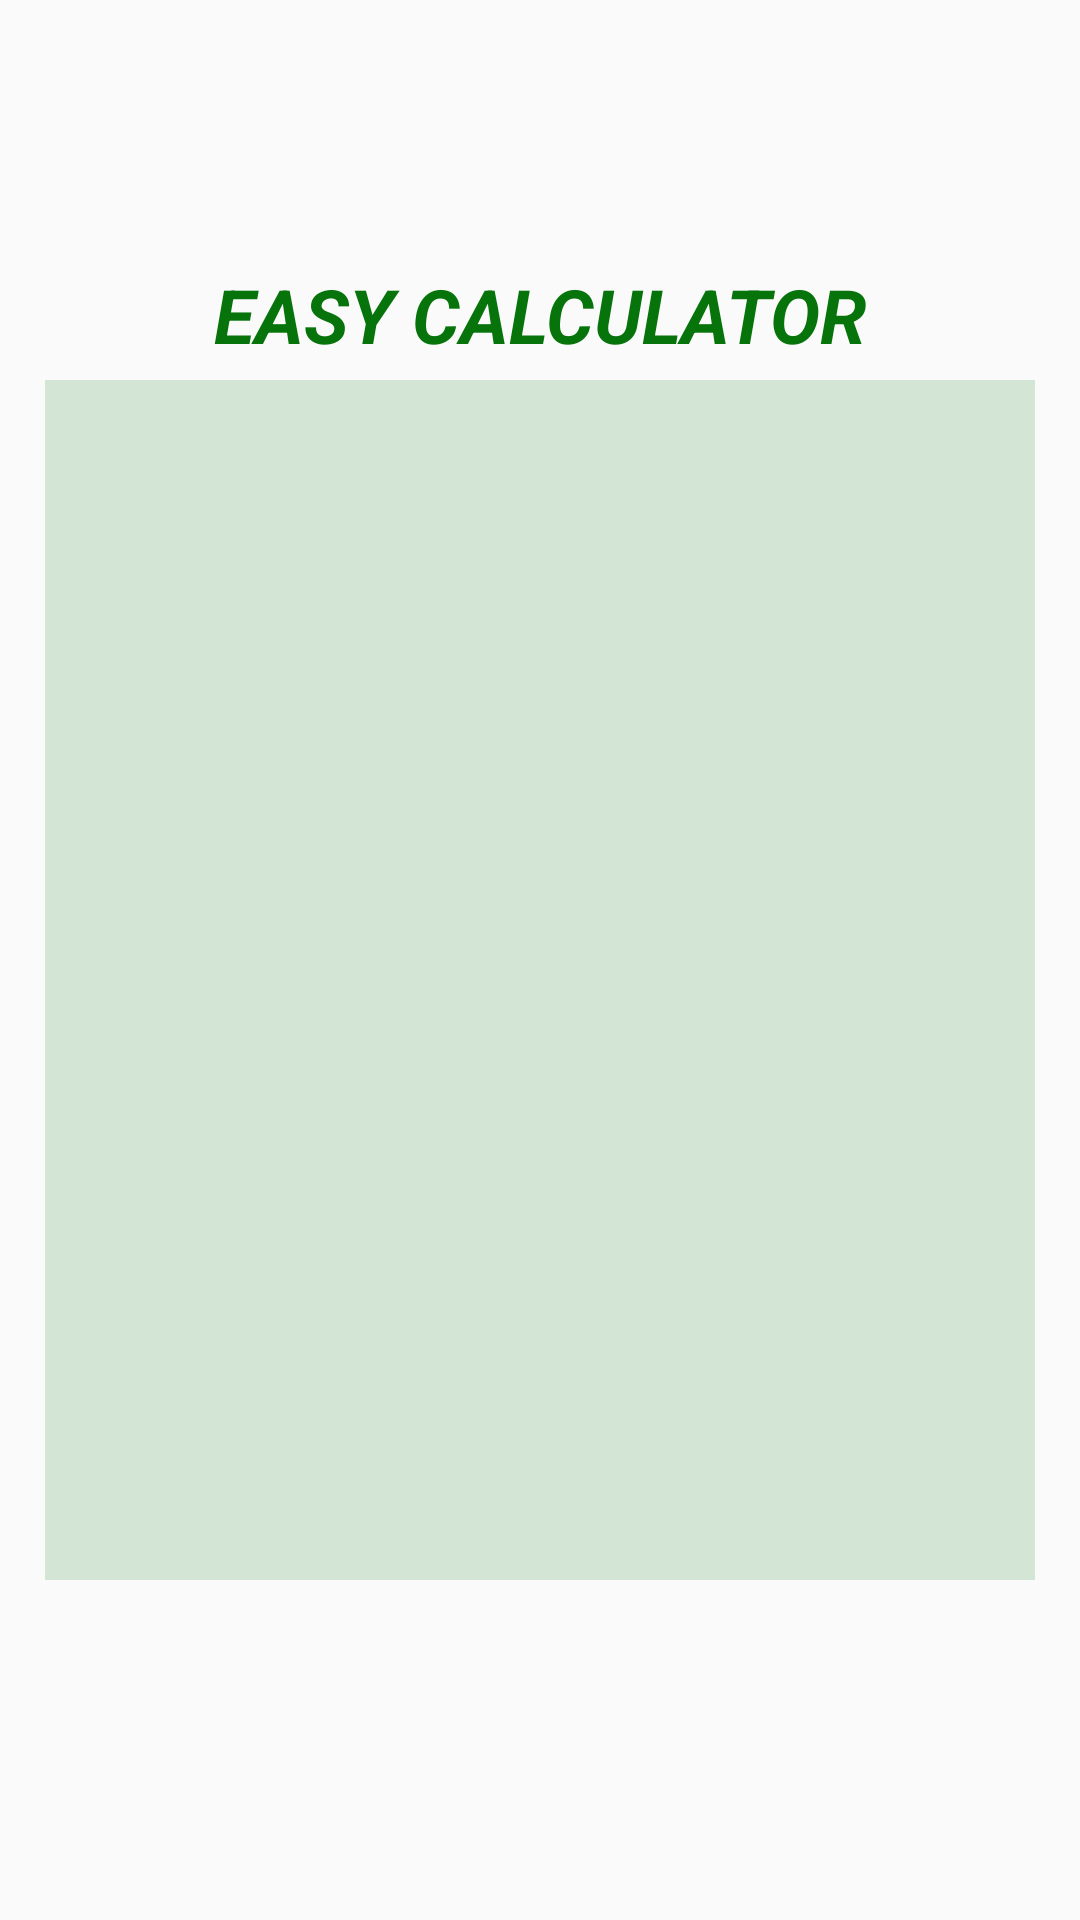

This screen was rendered from an Android layout file. Write that file and the resources it references.
<!-- AndroidManifest.xml: application theme AppTheme -->
<!-- res/layout/activity_formulas.xml -->
<?xml version="1.0" encoding="utf-8"?>
<android.support.constraint.ConstraintLayout xmlns:android="http://schemas.android.com/apk/res/android"
    xmlns:app="http://schemas.android.com/apk/res-auto"
    xmlns:tools="http://schemas.android.com/tools"
    android:layout_width="match_parent"
    android:layout_height="match_parent"
    tools:context=".ControlCategories">

    <TextView
        android:id="@+id/txCategories"
        android:layout_width="wrap_content"
        android:layout_height="wrap_content"
        android:layout_marginStart="8dp"
        android:layout_marginLeft="8dp"
        android:layout_marginTop="8dp"
        android:layout_marginEnd="8dp"
        android:layout_marginRight="8dp"
        android:layout_marginBottom="8dp"
        android:textAppearance="@style/TextAppearance.AppCompat.Body2"
        app:layout_constraintBottom_toBottomOf="parent"
        app:layout_constraintEnd_toEndOf="parent"
        app:layout_constraintStart_toStartOf="parent"
        app:layout_constraintTop_toTopOf="parent"
        app:layout_constraintVertical_bias="0.201"
        tools:text='"CATEGORIA"' />

    <TextView
        android:id="@+id/textView5"
        android:layout_width="wrap_content"
        android:layout_height="wrap_content"
        android:layout_marginStart="8dp"
        android:layout_marginLeft="8dp"
        android:layout_marginTop="88dp"
        android:layout_marginEnd="8dp"
        android:layout_marginRight="8dp"
        android:layout_marginBottom="8dp"
        android:text="@string/easy_calculator"
        android:textColor="@color/VerdeCali"
        android:textSize="25sp"
        android:textStyle="bold|italic"
        app:layout_constraintBottom_toTopOf="@+id/listViewFormula"
        app:layout_constraintEnd_toEndOf="parent"
        app:layout_constraintStart_toStartOf="parent"
        app:layout_constraintTop_toTopOf="parent"
        app:layout_constraintVertical_bias="0.0" />

    <ListView
        android:id="@+id/listViewFormula"
        android:layout_width="330dp"
        android:layout_height="400dp"
        android:layout_marginStart="8dp"
        android:layout_marginLeft="8dp"
        android:layout_marginTop="8dp"
        android:layout_marginEnd="8dp"
        android:layout_marginRight="8dp"
        android:layout_marginBottom="64dp"
        android:background="@color/SemiVerdeCali"
        app:layout_constraintBottom_toBottomOf="parent"
        app:layout_constraintEnd_toEndOf="parent"
        app:layout_constraintHorizontal_bias="0.492"
        app:layout_constraintStart_toStartOf="parent"
        app:layout_constraintTop_toTopOf="parent"
        app:layout_constraintVertical_bias="0.706" />

</android.support.constraint.ConstraintLayout>
<!-- resources referenced by this layout -->
<resources>
  <color name="SemiVerdeCali">#2806740B</color>
  <color name="VerdeCali">#06740B</color>
  <string name="easy_calculator">EASY CALCULATOR</string>
  <style name="AppTheme" parent="Theme.AppCompat.Light.DarkActionBar">
          
          <item name="colorPrimary">@color/VerdeCali</item>
          <item name="colorPrimaryDark">@color/VerdeCali</item>
          <item name="colorAccent">@color/colorPrimaryDark</item>
      </style>
  <color name="colorPrimaryDark">#00574B</color>
</resources>
